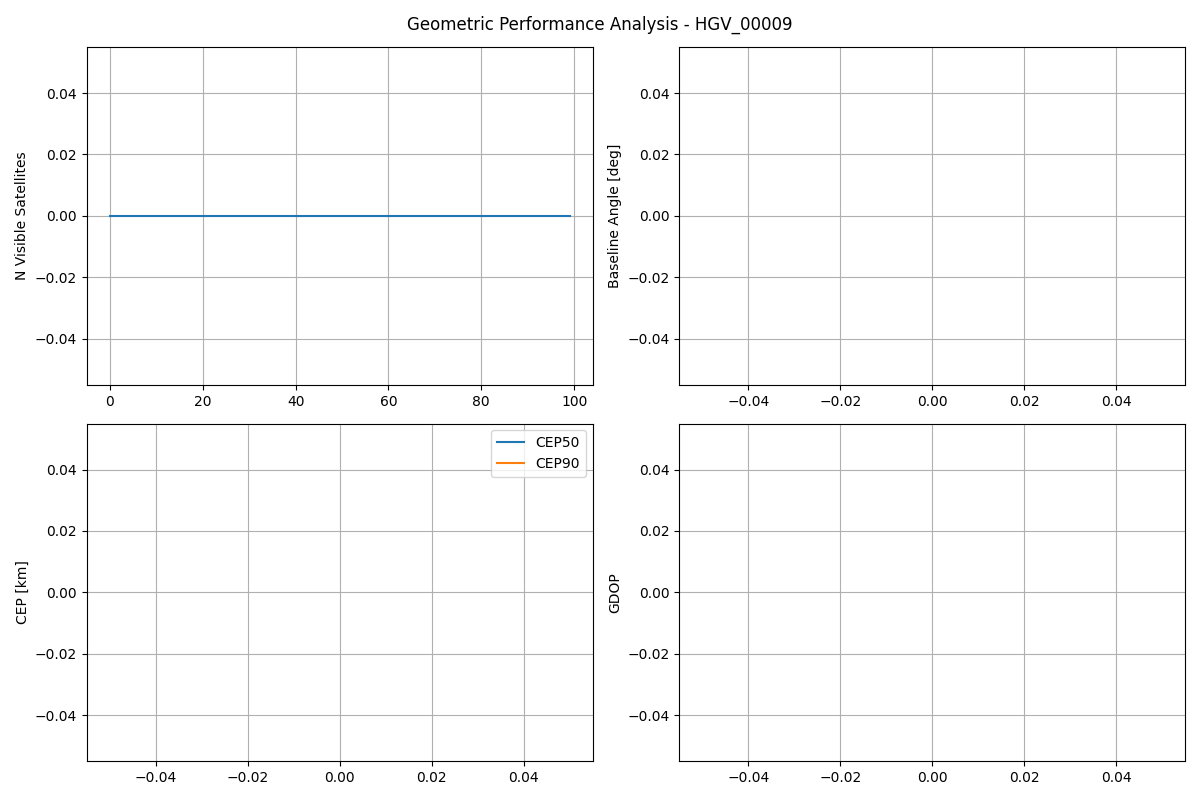

Values plotted in this chart, from the file beside it:
time, n_visible, best_pair, baseline_deg, cep50_km, cep90_km, gdop, error_3d_km
2025-07-22 00:00:00, 0, None, , , , , 
2025-07-22 00:00:10, 0, None, , , , , 
2025-07-22 00:00:20, 0, None, , , , , 
2025-07-22 00:00:30, 0, None, , , , , 
2025-07-22 00:00:40, 0, None, , , , , 
2025-07-22 00:00:50, 0, None, , , , , 
2025-07-22 00:01:00, 0, None, , , , , 
2025-07-22 00:01:10, 0, None, , , , , 
2025-07-22 00:01:20, 0, None, , , , , 
2025-07-22 00:01:30, 0, None, , , , , 
2025-07-22 00:01:40, 0, None, , , , , 
2025-07-22 00:01:50, 0, None, , , , , 
2025-07-22 00:02:00, 0, None, , , , , 
2025-07-22 00:02:10, 0, None, , , , , 
2025-07-22 00:02:20, 0, None, , , , , 
2025-07-22 00:02:30, 0, None, , , , , 
2025-07-22 00:02:40, 0, None, , , , , 
2025-07-22 00:02:50, 0, None, , , , , 
2025-07-22 00:03:00, 0, None, , , , , 
2025-07-22 00:03:10, 0, None, , , , , 
2025-07-22 00:03:20, 0, None, , , , , 
2025-07-22 00:03:30, 0, None, , , , , 
2025-07-22 00:03:40, 0, None, , , , , 
2025-07-22 00:03:50, 0, None, , , , , 
2025-07-22 00:04:00, 0, None, , , , , 
2025-07-22 00:04:10, 0, None, , , , , 
2025-07-22 00:04:20, 0, None, , , , , 
2025-07-22 00:04:30, 0, None, , , , , 
2025-07-22 00:04:40, 0, None, , , , , 
2025-07-22 00:04:50, 0, None, , , , , 
2025-07-22 00:05:00, 0, None, , , , , 
2025-07-22 00:05:10, 0, None, , , , , 
2025-07-22 00:05:20, 0, None, , , , , 
2025-07-22 00:05:30, 0, None, , , , , 
2025-07-22 00:05:40, 0, None, , , , , 
2025-07-22 00:05:50, 0, None, , , , , 
2025-07-22 00:06:00, 0, None, , , , , 
2025-07-22 00:06:10, 0, None, , , , , 
2025-07-22 00:06:20, 0, None, , , , , 
2025-07-22 00:06:30, 0, None, , , , , 
2025-07-22 00:06:40, 0, None, , , , , 
2025-07-22 00:06:50, 0, None, , , , , 
2025-07-22 00:07:00, 0, None, , , , , 
2025-07-22 00:07:10, 0, None, , , , , 
2025-07-22 00:07:20, 0, None, , , , , 
2025-07-22 00:07:30, 0, None, , , , , 
2025-07-22 00:07:40, 0, None, , , , , 
2025-07-22 00:07:50, 0, None, , , , , 
2025-07-22 00:08:00, 0, None, , , , , 
2025-07-22 00:08:10, 0, None, , , , , 
2025-07-22 00:08:20, 0, None, , , , , 
2025-07-22 00:08:30, 0, None, , , , , 
2025-07-22 00:08:40, 0, None, , , , , 
2025-07-22 00:08:50, 0, None, , , , , 
2025-07-22 00:09:00, 0, None, , , , , 
2025-07-22 00:09:10, 0, None, , , , , 
2025-07-22 00:09:20, 0, None, , , , , 
2025-07-22 00:09:30, 0, None, , , , , 
2025-07-22 00:09:40, 0, None, , , , , 
2025-07-22 00:09:50, 0, None, , , , , 
... 40 more rows
